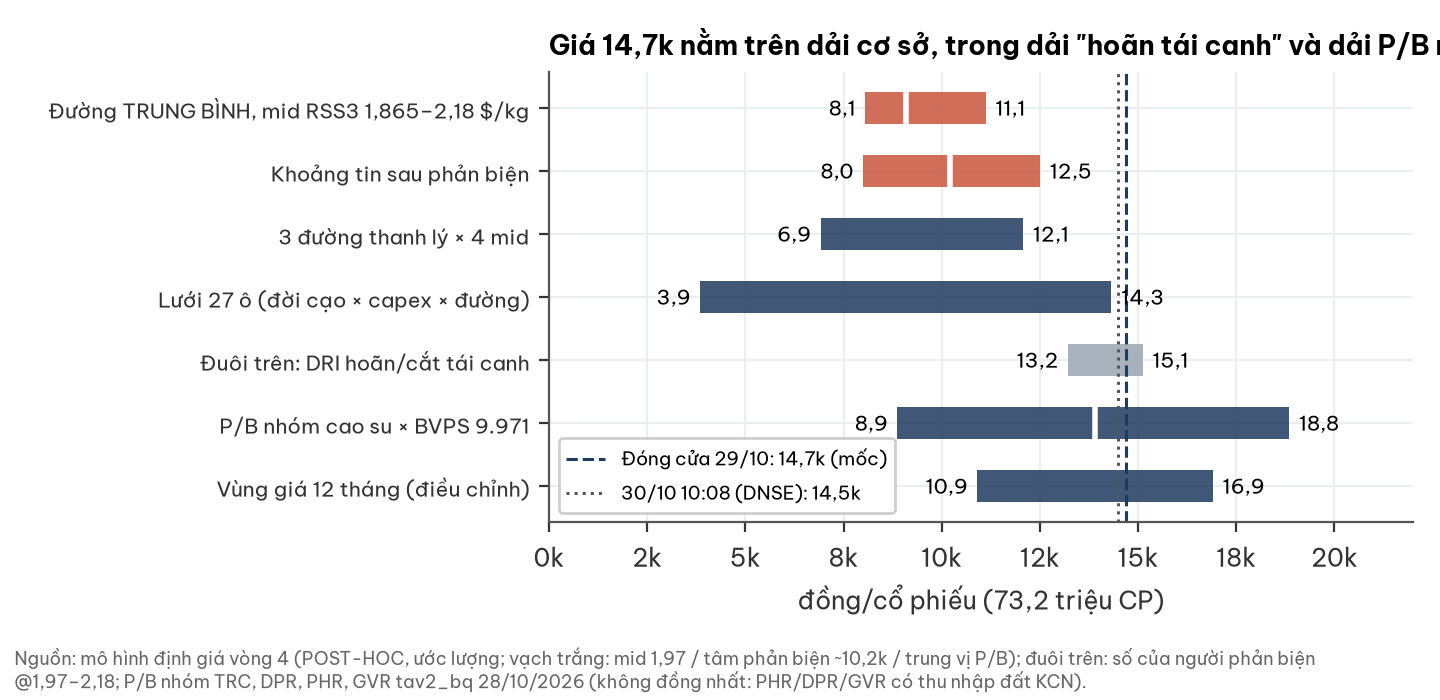

Data behind this chart, as committed beside it:
phuong_phap, thap, cao, diem_giua
Đường TRUNG BÌNH, mid RSS3 1,865–2,18 $/…, 8058, 11116, 9078
Khoảng tin sau phản biện, 8000, 12500, 10200
3 đường thanh lý × 4 mid, 6920, 12070, 
Lưới 27 ô (đời cạo × capex × đường), 3853, 14319, 
Đuôi trên: DRI hoãn/cắt tái canh, 13225, 15115, 
P/B nhóm cao su × BVPS 9.971, 8874, 18845, 13909
Vùng giá 12 tháng (điều chỉnh), 10910, 16900, 
